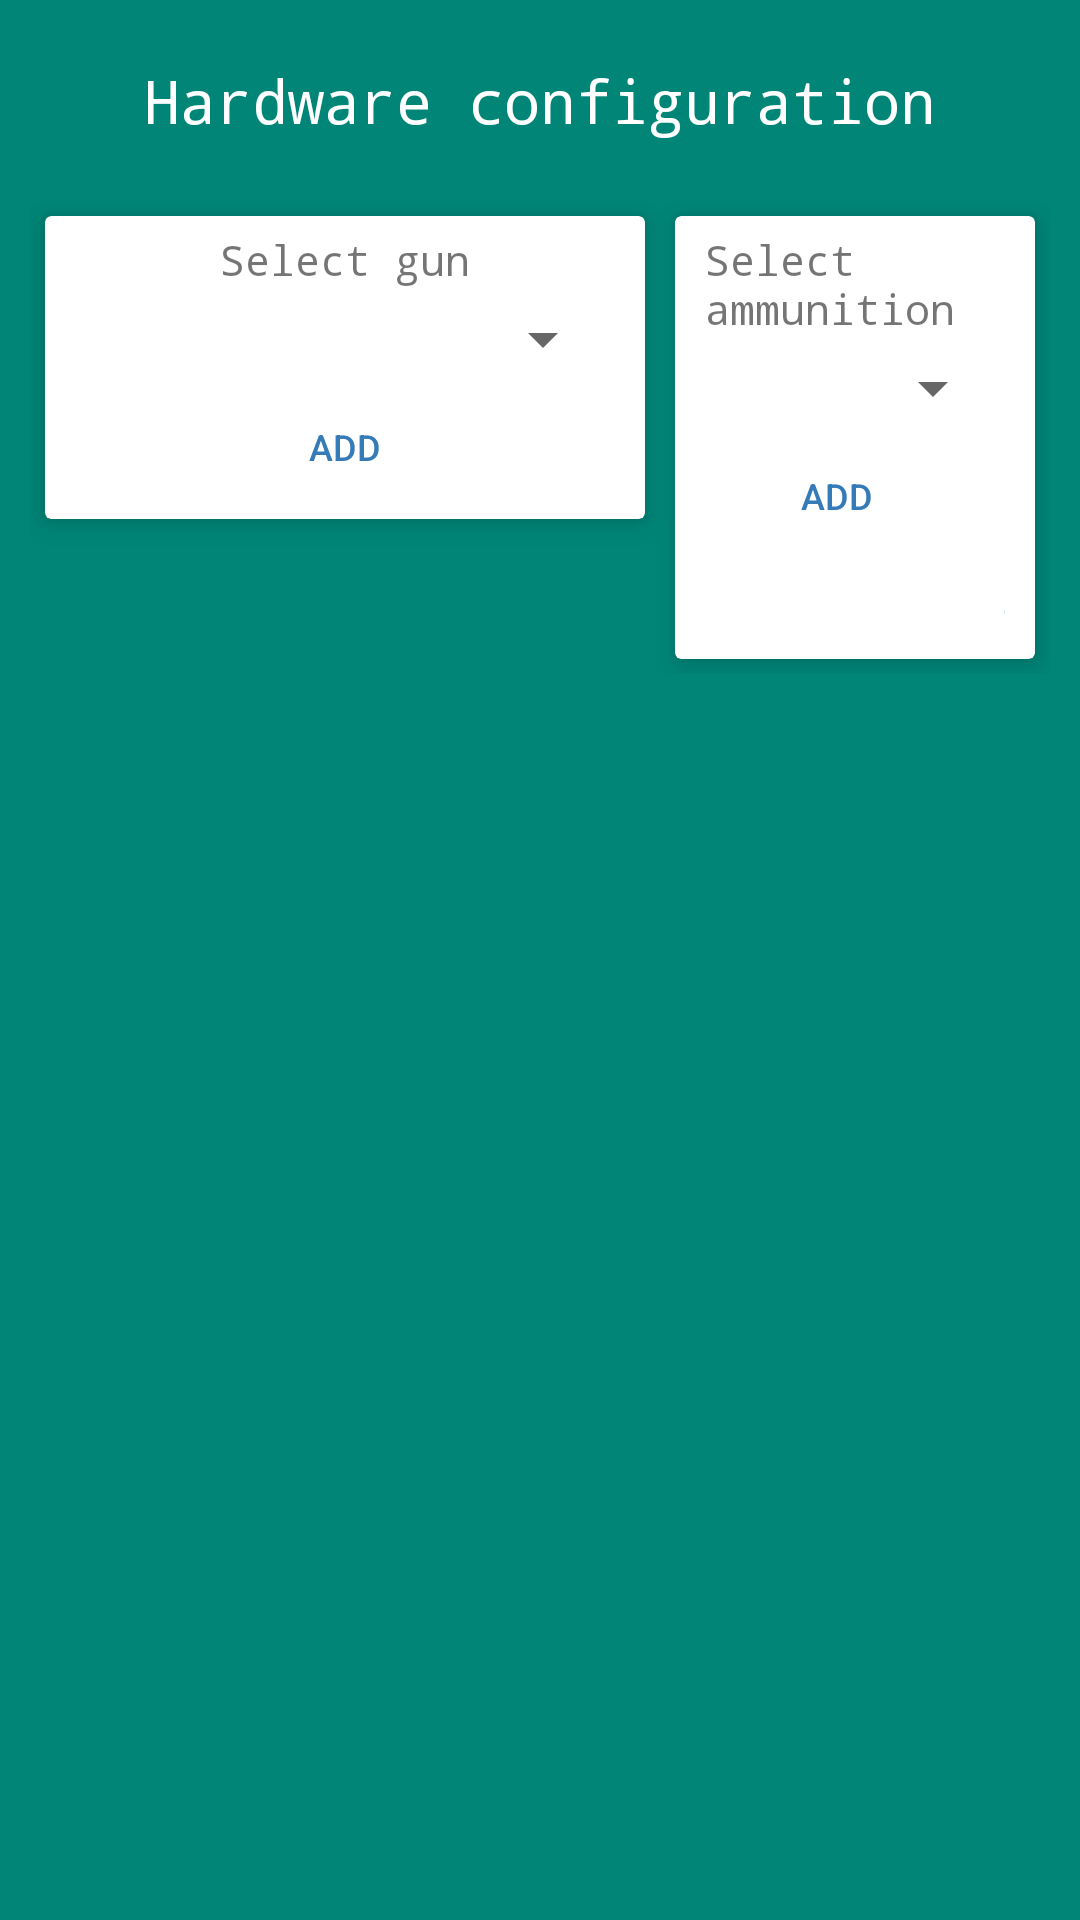

This screen was rendered from an Android layout file. Write that file and the resources it references.
<!-- AndroidManifest.xml: application theme AppTheme -->
<!-- res/layout/activity_hardware_parameters.xml -->
<?xml version="1.0" encoding="utf-8"?>
<LinearLayout xmlns:android="http://schemas.android.com/apk/res/android"
    xmlns:app="http://schemas.android.com/apk/res-auto"
    xmlns:tools="http://schemas.android.com/tools"
    android:layout_width="match_parent"
    android:layout_height="match_parent"
    android:background="@color/colorPrimary"
    android:gravity="center_horizontal"
    android:orientation="vertical"
    tools:context=".HardwareParameters">

    <TextView
        android:layout_width="wrap_content"
        android:layout_height="wrap_content"
        android:layout_marginTop="20dp"
        android:layout_marginBottom="20dp"
        android:text="Hardware configuration"
        android:textColor="@color/colorWhite"
        android:textSize="20dp"
        android:typeface="monospace" />


    <LinearLayout
        android:layout_width="wrap_content"
        android:layout_height="wrap_content"
        android:layout_marginStart="10dp"
        android:layout_marginEnd="10dp"
        android:orientation="horizontal">



        
        <android.support.v7.widget.CardView
            android:layout_width="wrap_content"
            android:layout_height="wrap_content"
            android:layout_marginStart="5dp"
            android:layout_marginTop="5dp"
            android:layout_marginEnd="5dp"
            android:layout_marginBottom="5dp"
            app:cardCornerRadius="2dp"
            app:cardElevation="5dp">

            <LinearLayout
                android:layout_width="match_parent"
                android:layout_height="wrap_content"
                android:minWidth="180dp"
                android:layout_marginStart="10dp"
                android:layout_marginEnd="10dp"
                android:gravity="center"
                android:orientation="vertical"
                tools:ignore="UseCompoundDrawables">

                <TextView
                    android:layout_width="wrap_content"
                    android:layout_height="wrap_content"
                    android:layout_marginTop="5dp"
                    android:layout_marginBottom="5dp"
                    android:text="Select gun"
                    android:typeface="monospace" />

                <Spinner
                    android:id="@+id/gunSelectSpinner"
                    android:layout_width="match_parent"
                    android:layout_height="wrap_content" />

            <LinearLayout
                android:layout_width="wrap_content"
                android:layout_height="wrap_content"
                android:orientation="horizontal">

                    <Button
                        android:id="@+id/addNewGunBtn"
                        style="@style/Widget.AppCompat.Button.Borderless.Colored"
                        android:layout_width="wrap_content"
                        android:layout_height="wrap_content"
                        android:text="Add"
                        android:textColor="@color/bootStrapPrimary"
                        android:textSize="12sp" />

                <Button
                    android:id="@+id/editGunBtn"
                    style="@style/Widget.AppCompat.Button.Borderless.Colored"
                    android:layout_width="wrap_content"
                    android:layout_height="wrap_content"
                    android:text="Edit"
                    android:textColor="@color/bootStrapPrimary"
                    android:textSize="12sp"
                    android:visibility="gone"/>

            </LinearLayout>

            </LinearLayout>

        </android.support.v7.widget.CardView>




        
        <android.support.v7.widget.CardView
            android:layout_width="wrap_content"
            android:layout_height="wrap_content"
            android:layout_marginStart="5dp"
            android:layout_marginTop="5dp"
            android:layout_marginEnd="5dp"
            android:layout_marginBottom="5dp"
            app:cardCornerRadius="2dp"
            app:cardElevation="5dp">

            <LinearLayout
                android:layout_width="match_parent"
                android:layout_height="wrap_content"
                android:minWidth="200dp"
                android:layout_marginStart="10dp"
                android:layout_marginEnd="10dp"
                android:gravity="center"
                android:orientation="vertical">

                <TextView
                    android:layout_width="wrap_content"
                    android:layout_height="wrap_content"
                    android:layout_marginTop="5dp"
                    android:layout_marginBottom="5dp"
                    android:text="Select ammunition"
                    android:typeface="monospace" />

                <Spinner
                    android:id="@+id/ammunitionSelectSpinner"
                    android:layout_width="match_parent"
                    android:layout_height="wrap_content" />


                <LinearLayout
                    android:layout_width="wrap_content"
                    android:layout_height="wrap_content"
                    android:orientation="horizontal">

                    <Button
                        android:id="@+id/addNewAmmunitionBtn"
                        style="@style/Widget.AppCompat.Button.Borderless.Colored"
                        android:layout_width="wrap_content"
                        android:layout_height="wrap_content"
                        android:text="Add"
                        android:textColor="@color/bootStrapPrimary"
                        android:textSize="12sp" />

                    <Button
                        android:id="@+id/editAmmunitionBtn"
                        style="@style/Widget.AppCompat.Button.Borderless.Colored"
                        android:layout_width="wrap_content"
                        android:layout_height="wrap_content"
                        android:text="Edit"
                        android:textColor="@color/bootStrapPrimary"
                        android:textSize="12sp" />

                </LinearLayout>

            </LinearLayout>

        </android.support.v7.widget.CardView>


    </LinearLayout>


</LinearLayout>
<!-- resources referenced by this layout -->
<resources>
  <color name="bootStrapPrimary">#347bb7</color>
  <color name="colorPrimary">#008577</color>
  <color name="colorWhite">#ffffff</color>
  <style name="AppTheme" parent="Theme.AppCompat.Light.NoActionBar">
          
          <item name="colorPrimary">@color/colorPrimary</item>
          <item name="colorPrimaryDark">@color/colorPrimary</item>
          <item name="colorAccent">@color/colorAccent</item>
          <item name="android:navigationBarColor">@color/colorPrimary</item>
      </style>
  <color name="colorAccent">#347bb7</color>
</resources>
